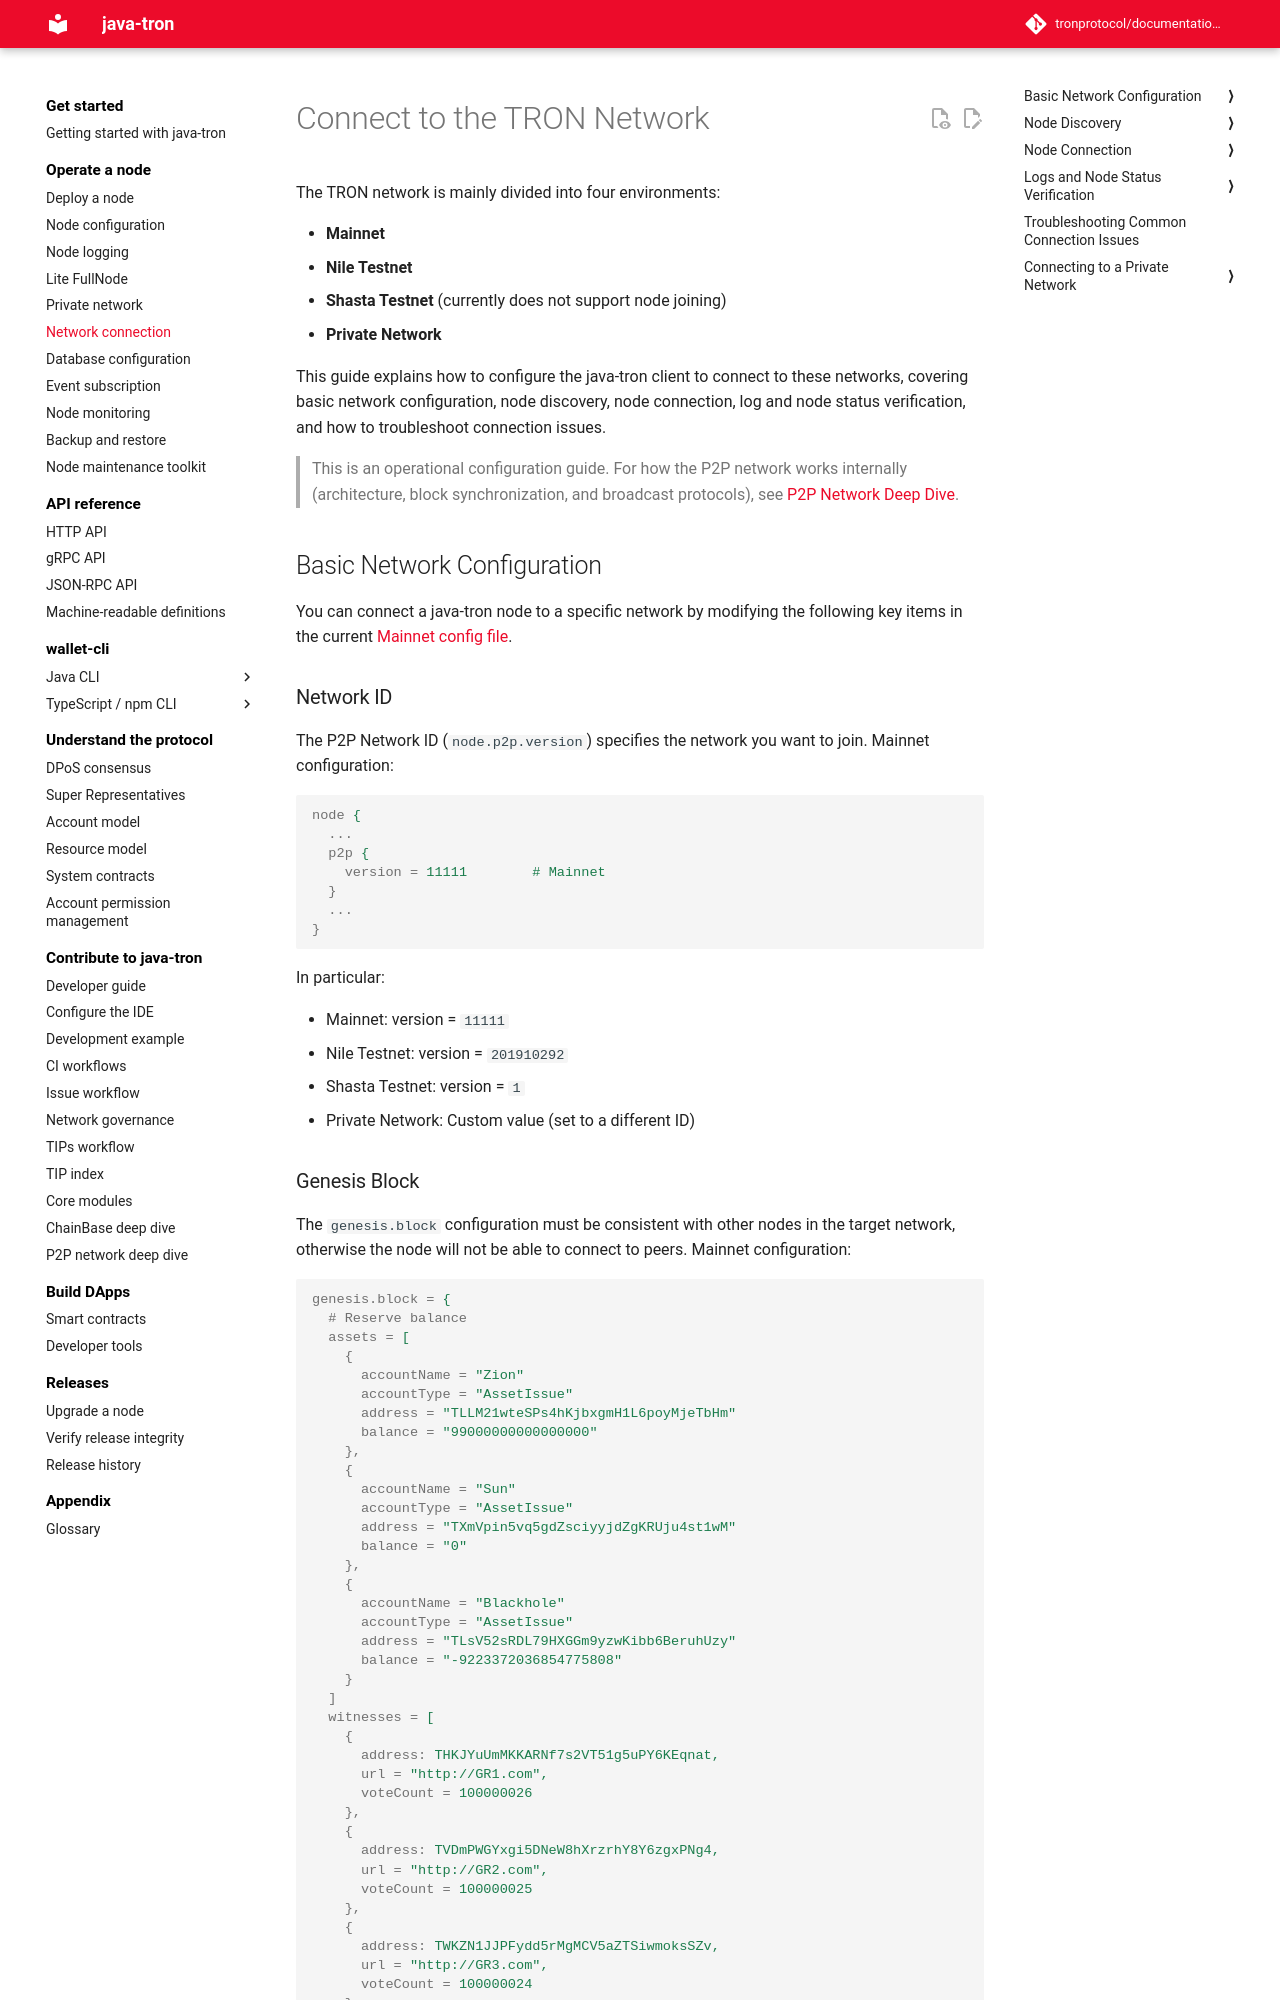

repository: tronprotocol/documentation-en · page: using_javatron/connecting_to_tron/index.html · generator: mkdocs

# Connect to the TRON Network

The TRON network is mainly divided into four environments:

- **Mainnet**
- **Nile Testnet**
- **Shasta Testnet** (currently does not support node joining)
- **Private Network**

This guide explains how to configure the java-tron client to connect to these networks, covering basic network configuration, node discovery, node connection, log and node status verification, and how to troubleshoot connection issues.

> This is an operational configuration guide. For how the P2P network works internally (architecture, block synchronization, and broadcast protocols), see [P2P Network Deep Dive](../developers/network.md).



## Basic Network Configuration

You can connect a java-tron node to a specific network by modifying the following key items in the current [Mainnet config file](https://github.com/tronprotocol/java-tron/blob/master/framework/src/main/resources/config.conf).

### Network ID 

The P2P Network ID (`node.p2p.version`) specifies the network you want to join. Mainnet configuration:

```properties
node {
  ...
  p2p {
    version = 11111        # Mainnet
  }
  ...
}
```

In particular:

- Mainnet: version = `11111`
- Nile Testnet: version = `201910292`
- Shasta Testnet: version = `1`
- Private Network: Custom value (set to a different ID)
